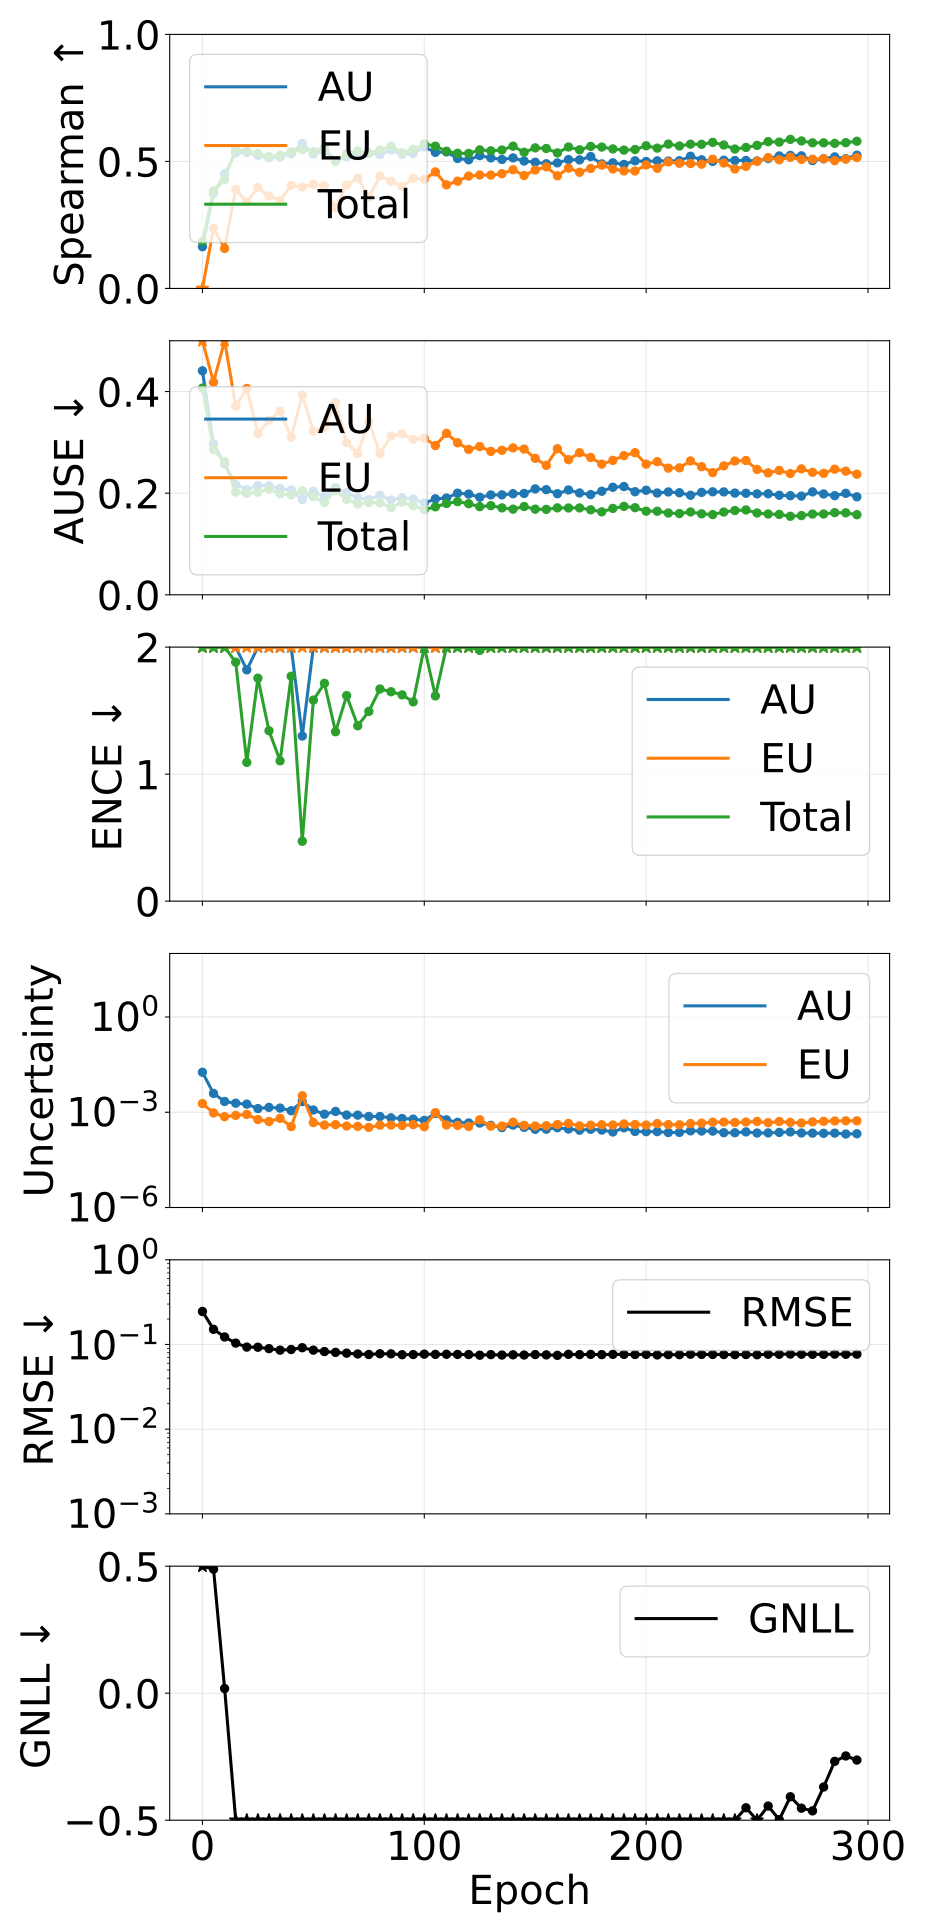

Data behind this chart, as committed beside it:
epoch, pearson_aleatoric, pearson_epistemic, pearson_total, spearman_aleatoric, spearman_epistemic, spearman_total, ause_aleatoric, ause_epistemic, ause_total, ence_aleatoric, ence_epistemic, ence_total, magnitude_aleatoric, magnitude_epistemic, magnitude_total, rmse_e_atom, nll_energy
0, 0.2766, 0.06563, 0.2688, 0.1643, -0.004716, 0.1851, 0.4408, 0.6075, 0.4067, 3.659, 50.52, 2.815, 0.01812, 0.001873, 0.01999, 0.2454, 0.7434
5, 0.1448, 0.09998, 0.1452, 0.3739, 0.2366, 0.3835, 0.2971, 0.4183, 0.2857, 4.874, 39.29, 3.609, 0.003907, 0.0009505, 0.004858, 0.1511, 0.4882
10, 0.2453, 0.08555, 0.2147, 0.4511, 0.1574, 0.4291, 0.2577, 0.5332, 0.262, 4.524, 32.42, 3.158, 0.00218, 0.0007239, 0.002904, 0.1227, 0.01843
15, 0.2056, 0.1187, 0.1828, 0.5334, 0.3902, 0.5471, 0.217, 0.3715, 0.2023, 3.152, 19.43, 1.881, 0.001929, 0.0007969, 0.002726, 0.1039, -0.7112
20, 0.3732, 0.09041, 0.2152, 0.5355, 0.3405, 0.5403, 0.2072, 0.4061, 0.1996, 1.821, 17.15, 1.092, 0.0018, 0.0008546, 0.002655, 0.09318, -1.185
25, 0.4312, 0.1013, 0.3066, 0.5237, 0.3983, 0.5315, 0.2152, 0.317, 0.2021, 3.064, 15.99, 1.755, 0.001305, 0.0005886, 0.001894, 0.0929, -1.008
30, 0.5163, 0.1077, 0.3922, 0.5144, 0.3632, 0.5194, 0.2144, 0.3438, 0.208, 2.235, 17.05, 1.342, 0.001421, 0.0005102, 0.001932, 0.08936, -1.219
35, 0.3897, 0.04351, 0.2239, 0.5174, 0.3461, 0.5247, 0.2091, 0.3613, 0.1987, 2.104, 13.89, 1.104, 0.001352, 0.0006415, 0.001994, 0.08576, -1.355
40, 0.7343, 0.1915, 0.6461, 0.5301, 0.4062, 0.5379, 0.2064, 0.3104, 0.1965, 2.795, 19.99, 1.771, 0.001112, 0.0003543, 0.001467, 0.08726, -1.201
45, 0.4108, 0.1033, 0.1614, 0.5703, 0.3989, 0.5463, 0.1873, 0.3934, 0.205, 1.3, 7.186, 0.4715, 0.002167, 0.003304, 0.005471, 0.09165, -1.362
50, 0.3169, 0.07437, 0.2314, 0.5289, 0.4096, 0.5386, 0.2038, 0.3217, 0.1927, 2.948, 15.56, 1.583, 0.001175, 0.0004744, 0.00165, 0.08578, -1.22
55, 0.6687, 0.1527, 0.5504, 0.5421, 0.4042, 0.5549, 0.1931, 0.3299, 0.1815, 3.276, 16.31, 1.715, 0.0008695, 0.0003947, 0.001264, 0.08253, -1.338
60, 0.4794, 0.1283, 0.4131, 0.502, 0.3172, 0.5009, 0.2109, 0.3785, 0.205, 2.375, 17.91, 1.334, 0.001061, 0.0004079, 0.001469, 0.08076, -1.432
65, 0.7036, 0.1599, 0.5963, 0.5189, 0.4072, 0.5299, 0.201, 0.2994, 0.1879, 3.165, 16.08, 1.618, 0.0008143, 0.0003674, 0.001182, 0.07903, -1.463
70, 0.6567, 0.2097, 0.6025, 0.5297, 0.4346, 0.5414, 0.1909, 0.2783, 0.1785, 2.76, 13.32, 1.381, 0.0008112, 0.0003589, 0.00117, 0.07729, -1.599
75, 0.725, 0.1603, 0.6554, 0.5321, 0.3591, 0.5316, 0.1873, 0.3408, 0.1818, 3.019, 16.15, 1.494, 0.0007359, 0.0003336, 0.00107, 0.07624, -1.587
80, 0.5416, 0.141, 0.4308, 0.5269, 0.4426, 0.5454, 0.1957, 0.2782, 0.1811, 3.649, 13.45, 1.67, 0.0007335, 0.0003914, 0.001125, 0.07779, -1.461
85, 0.7767, 0.1221, 0.5917, 0.5447, 0.4212, 0.5606, 0.1868, 0.3126, 0.1714, 3.696, 14.72, 1.649, 0.0006666, 0.0003946, 0.001061, 0.07757, -1.498
90, 0.7233, 0.1416, 0.5578, 0.5283, 0.4017, 0.5344, 0.191, 0.3167, 0.1824, 3.649, 14.25, 1.624, 0.0006373, 0.0003831, 0.00102, 0.07577, -1.535
95, 0.7314, 0.1272, 0.5471, 0.5312, 0.4339, 0.5477, 0.1886, 0.3058, 0.1751, 3.949, 13.34, 1.569, 0.000607, 0.0004078, 0.001015, 0.07609, -1.563
100, 0.7777, 0.1422, 0.6222, 0.5566, 0.4299, 0.5689, 0.1805, 0.3082, 0.1675, 4.751, 15.58, 2.035, 0.0005548, 0.0003505, 0.0009053, 0.07694, -1.411
105, 0.2019, 0.05661, 0.1147, 0.5357, 0.4587, 0.5601, 0.1889, 0.2938, 0.1731, 4.628, 15.47, 1.616, 0.0009146, 0.0009715, 0.001886, 0.0764, -1.396
110, 0.3016, 0.1125, 0.2631, 0.5374, 0.4079, 0.54, 0.1904, 0.3177, 0.1797, 6.384, 16, 2.319, 0.0005753, 0.000396, 0.0009713, 0.07666, -1.207
115, 0.5318, 0.1469, 0.4139, 0.5115, 0.4223, 0.532, 0.2, 0.2993, 0.1833, 6.29, 13.98, 2.365, 0.0004799, 0.0003837, 0.0008636, 0.07632, -1.251
120, 0.6225, 0.101, 0.4386, 0.5066, 0.4423, 0.5314, 0.1983, 0.2862, 0.1793, 7.026, 14.72, 2.457, 0.0004602, 0.0003569, 0.0008171, 0.07603, -1.274
125, 0.466, 0.06177, 0.2216, 0.5228, 0.4464, 0.5453, 0.192, 0.2918, 0.1735, 7.126, 12.9, 1.974, 0.0004557, 0.000582, 0.001038, 0.07478, -1.38
130, 0.6029, 0.2007, 0.5205, 0.5139, 0.4461, 0.5417, 0.1965, 0.2823, 0.1755, 9.828, 12.86, 2.711, 0.0003853, 0.0003645, 0.0007498, 0.07597, -1.175
135, 0.663, 0.1086, 0.3601, 0.5077, 0.4515, 0.545, 0.1967, 0.2845, 0.171, 10.56, 14.61, 2.867, 0.0003276, 0.0003673, 0.000695, 0.07506, -1.139
140, 0.3455, 0.0887, 0.2125, 0.5138, 0.4671, 0.56, 0.1989, 0.2891, 0.1686, 12.78, 16.2, 2.835, 0.0003934, 0.0004847, 0.0008781, 0.07557, -1.021
145, 0.6079, 0.1355, 0.394, 0.5016, 0.4446, 0.536, 0.1994, 0.2868, 0.1737, 12.11, 14.06, 2.84, 0.0003349, 0.0003867, 0.0007216, 0.07511, -1.162
150, 0.6682, 0.1067, 0.3464, 0.4968, 0.4662, 0.5533, 0.2084, 0.2686, 0.1685, 15.09, 14.73, 3.353, 0.000289, 0.0003672, 0.0006562, 0.07602, -0.9437
155, 0.6655, 0.1689, 0.4187, 0.4907, 0.4787, 0.5509, 0.2069, 0.2547, 0.1681, 14.42, 12.29, 3.077, 0.0002924, 0.0003763, 0.0006687, 0.07538, -1.085
160, 0.5485, 0.09192, 0.2689, 0.4942, 0.4435, 0.5336, 0.1989, 0.2875, 0.1711, 13.48, 14.84, 2.848, 0.0003253, 0.0004098, 0.0007351, 0.07445, -1.139
165, 0.5484, 0.1136, 0.2558, 0.5073, 0.4735, 0.5568, 0.2063, 0.2659, 0.1709, 18.95, 14.13, 3.488, 0.0002959, 0.0004446, 0.0007405, 0.07651, -0.7837
170, 0.6358, 0.1411, 0.3702, 0.5061, 0.4573, 0.5456, 0.2004, 0.2796, 0.171, 18.48, 14.84, 3.501, 0.0002716, 0.0003719, 0.0006435, 0.07595, -0.8838
175, 0.5666, 0.1328, 0.3011, 0.5192, 0.4722, 0.5591, 0.1973, 0.2703, 0.1673, 19.85, 15.05, 3.752, 0.00029, 0.0003932, 0.0006832, 0.07641, -0.7451
180, 0.5623, 0.1193, 0.2698, 0.4902, 0.4854, 0.5564, 0.2038, 0.2572, 0.1633, 20.47, 14.76, 3.495, 0.0002746, 0.0004034, 0.000678, 0.07593, -0.8516
185, 0.5806, 0.1336, 0.2864, 0.4947, 0.4701, 0.5492, 0.2116, 0.2646, 0.17, 28.6, 15.4, 4.116, 0.0002386, 0.000396, 0.0006346, 0.07649, -0.5676
190, 0.367, 0.1244, 0.2382, 0.488, 0.4626, 0.5446, 0.2131, 0.2739, 0.1741, 25.5, 14.74, 3.763, 0.0003233, 0.0004294, 0.0007527, 0.07637, -0.6789
195, 0.4869, 0.1206, 0.2419, 0.5024, 0.4624, 0.5468, 0.2029, 0.2797, 0.1715, 28.32, 15.36, 3.927, 0.0002484, 0.0004106, 0.000659, 0.07614, -0.6322
200, 0.5183, 0.1251, 0.2569, 0.4996, 0.486, 0.5615, 0.2058, 0.2572, 0.1646, 28.95, 15.2, 4, 0.000244, 0.0003959, 0.0006399, 0.07647, -0.6334
205, 0.4938, 0.1273, 0.2492, 0.5022, 0.4728, 0.5523, 0.2003, 0.262, 0.1645, 29.2, 13.29, 3.483, 0.0002453, 0.0004393, 0.0006845, 0.07531, -0.8665
210, 0.4967, 0.1215, 0.2424, 0.5015, 0.4979, 0.5681, 0.2024, 0.2493, 0.1609, 32.75, 14.28, 4.034, 0.0002296, 0.0004085, 0.0006381, 0.07596, -0.6461
215, 0.4997, 0.1336, 0.2567, 0.5027, 0.4927, 0.5608, 0.2009, 0.2499, 0.1599, 31.97, 13.64, 3.789, 0.000232, 0.0004028, 0.0006348, 0.07583, -0.7594
220, 0.4596, 0.1196, 0.2209, 0.5203, 0.4915, 0.568, 0.1959, 0.2635, 0.163, 27.74, 14.84, 3.794, 0.000259, 0.0004401, 0.0006992, 0.07675, -0.6931
225, 0.4426, 0.1104, 0.2001, 0.5064, 0.4892, 0.5673, 0.2016, 0.2521, 0.1594, 31.75, 14.09, 3.85, 0.0002561, 0.0004532, 0.0007093, 0.07637, -0.6894
230, 0.4151, 0.1198, 0.2009, 0.4999, 0.5088, 0.5749, 0.2027, 0.2405, 0.1579, 34.07, 12.63, 3.583, 0.0002546, 0.0004851, 0.0007397, 0.07634, -0.7664
235, 0.3309, 0.08974, 0.1465, 0.5047, 0.4936, 0.5646, 0.2025, 0.2537, 0.1629, 42.99, 13.78, 4.082, 0.000227, 0.0004914, 0.0007184, 0.07615, -0.5457
240, 0.3915, 0.1028, 0.1752, 0.5036, 0.4702, 0.5488, 0.2002, 0.2633, 0.1658, 46.07, 14, 4.03, 0.0002262, 0.0004754, 0.0007016, 0.07592, -0.5831
245, 0.3295, 0.09097, 0.1486, 0.5039, 0.4805, 0.555, 0.1998, 0.2643, 0.167, 50.31, 14.67, 4.169, 0.0002402, 0.0004911, 0.0007313, 0.07608, -0.451
250, 0.3431, 0.08236, 0.137, 0.5018, 0.5004, 0.5632, 0.1986, 0.2467, 0.161, 53.83, 13.35, 4.034, 0.0002214, 0.0005134, 0.0007348, 0.07567, -0.5623
255, 0.4053, 0.1123, 0.1904, 0.5114, 0.5151, 0.5777, 0.1989, 0.24, 0.159, 52.01, 13.58, 4.302, 0.0002234, 0.0004682, 0.0006916, 0.07676, -0.4442
260, 0.3611, 0.08929, 0.1491, 0.5215, 0.5063, 0.5761, 0.1959, 0.2449, 0.1582, 53.49, 14.11, 4.133, 0.0002312, 0.0005121, 0.0007433, 0.07663, -0.498
265, 0.3606, 0.0924, 0.1563, 0.5237, 0.5165, 0.5869, 0.1951, 0.2386, 0.1545, 48.59, 14.58, 4.359, 0.0002399, 0.0004798, 0.0007197, 0.0771, -0.4076
270, 0.3996, 0.09918, 0.1757, 0.5219, 0.5078, 0.5807, 0.1942, 0.2479, 0.1559, 51.78, 14.85, 4.305, 0.0002221, 0.0004596, 0.0006817, 0.07672, -0.4526
275, 0.3772, 0.09464, 0.1579, 0.5033, 0.5087, 0.5732, 0.2025, 0.241, 0.1589, 55.02, 13.49, 4.249, 0.0002199, 0.0004971, 0.000717, 0.07658, -0.4632
280, 0.3379, 0.08696, 0.1389, 0.5104, 0.5104, 0.5732, 0.1984, 0.239, 0.159, 66.11, 13.68, 4.403, 0.0002167, 0.0005174, 0.0007341, 0.07646, -0.3692
285, 0.3027, 0.07311, 0.1203, 0.5179, 0.503, 0.5709, 0.1951, 0.2472, 0.1617, 69.87, 14.54, 4.599, 0.0002195, 0.0005299, 0.0007495, 0.07698, -0.2683
290, 0.298, 0.06705, 0.1122, 0.5107, 0.5091, 0.5738, 0.1998, 0.2434, 0.1613, 83.81, 14.13, 4.579, 0.0002062, 0.0005371, 0.0007433, 0.07669, -0.2471
295, 0.288, 0.0703, 0.114, 0.5244, 0.5153, 0.5795, 0.1928, 0.2374, 0.1577, 76.46, 13.56, 4.578, 0.0002107, 0.0005357, 0.0007464, 0.07683, -0.2632
